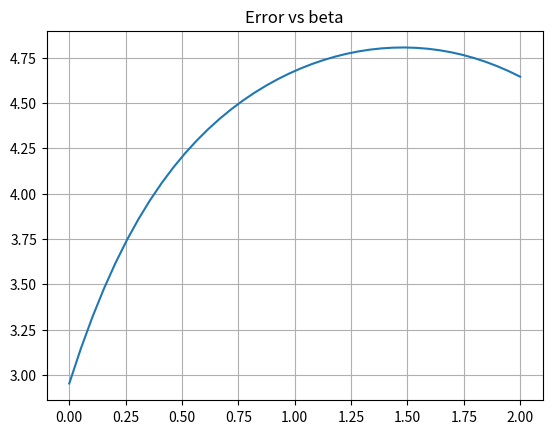
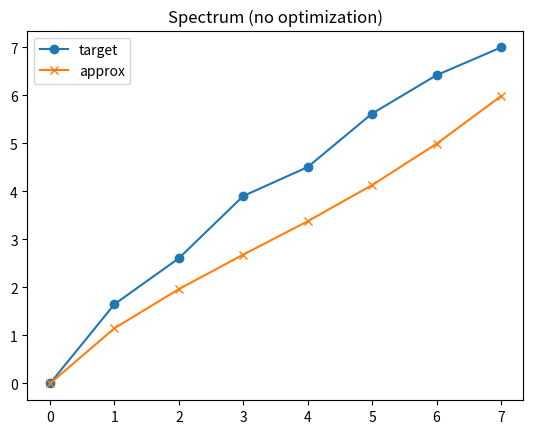
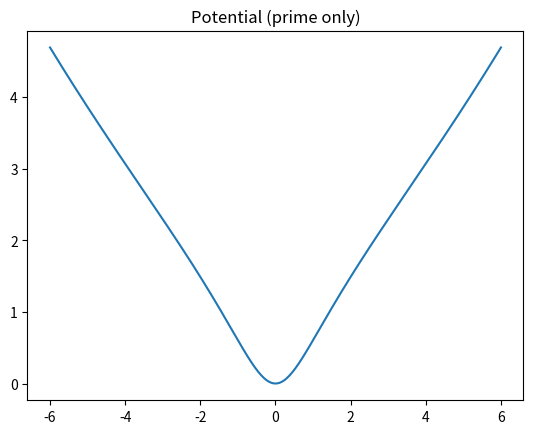

Reproduce these figures in Python, in order.
import numpy as np
from scipy.sparse import diags
from scipy.sparse.linalg import eigsh
import matplotlib.pyplot as plt
import mpmath as mp

# =========================================================
# ■ 1. ζ零点
# =========================================================

mp.mp.dps = 40

def zeta_zeros(n):
    return np.array([float(mp.zetazero(k).imag) for k in range(1, n+1)])

k = 8
zeros = zeta_zeros(k)

target = zeros - zeros[0]
target = target / np.mean(np.diff(target))

# =========================================================
# ■ 2. 素数
# =========================================================

def primes(n):
    sieve = np.ones(n+1, dtype=bool)
    sieve[:2] = False
    for i in range(2, int(np.sqrt(n))+1):
        if sieve[i]:
            sieve[i*i:n+1:i] = False
    return np.where(sieve)[0]

p_list = primes(500)
logp = np.log(p_list)

# =========================================================
# ■ 3. 空間
# =========================================================

N = 300
L = 6.0
x = np.linspace(-L, L, N)
dx = x[1] - x[0]

Lap = diags(
    [np.ones(N-1), -2*np.ones(N), np.ones(N-1)],
    [-1, 0, 1]
) / dx**2
Lap = -Lap

# =========================================================
# ■ 4. ポテンシャル（最小構成）
# =========================================================

def potential(beta):

    # --- 成長（固定）
    smooth = 0.8 * np.log(1 + x**2) + 0.05 * x**2

    # --- 素数振動のみ
    osc = np.zeros_like(x)
    for lp in logp:
        osc += np.cos(lp * x) / np.sqrt(np.exp(lp))

    return smooth + beta * osc

# =========================================================
# ■ 5. 固有値
# =========================================================

def spectrum(beta):
    V = potential(beta)
    H = Lap + diags(V, 0)

    vals = eigsh(H, k=k, which='SM', return_eigenvectors=False)
    vals = np.sort(vals)

    return vals - vals[0]

# =========================================================
# ■ 6. βスキャン
# =========================================================

betas = np.linspace(0.0, 2.0, 40)
errors = []

for b in betas:
    vals = spectrum(b)
    err = np.linalg.norm(vals - target)
    errors.append(err)

best_idx = np.argmin(errors)
beta_best = betas[best_idx]

print("best beta:", beta_best)
print("best error:", errors[best_idx])

# =========================================================
# ■ 7. 最良結果
# =========================================================

vals = spectrum(beta_best)

print("target:", target)
print("approx:", vals)

# =========================================================
# ■ 8. 可視化
# =========================================================

plt.figure()
plt.plot(betas, errors)
plt.title("Error vs beta")
plt.grid()

plt.figure()
plt.plot(target, 'o-', label="target")
plt.plot(vals, 'x-', label="approx")
plt.legend()
plt.title("Spectrum (no optimization)")

plt.figure()
plt.plot(x, potential(beta_best))
plt.title("Potential (prime only)")

plt.show()
